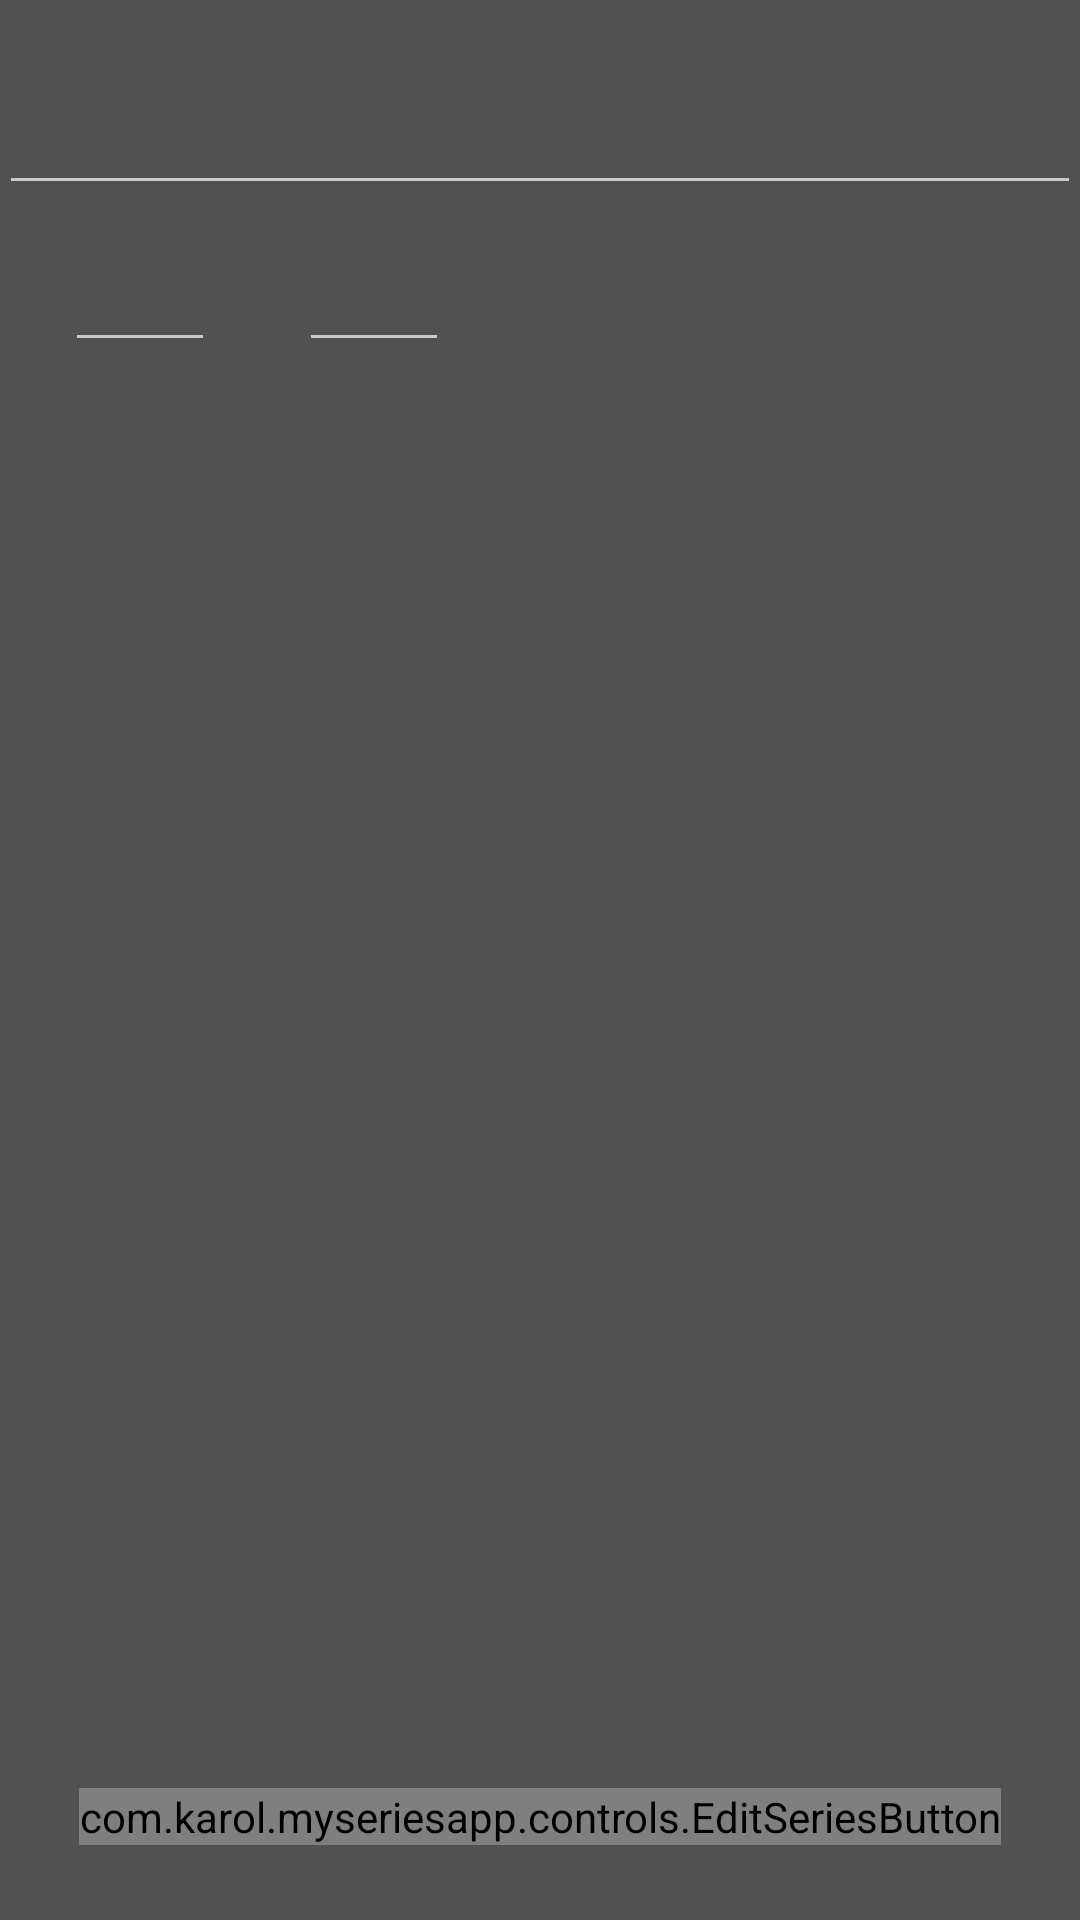

Layout XML and referenced resources for this Android screen:
<!-- AndroidManifest.xml: application theme AppTheme -->
<!-- res/layout/activity_edit_series.xml -->
<?xml version="1.0" encoding="utf-8"?>
<RelativeLayout xmlns:android="http://schemas.android.com/apk/res/android"
    xmlns:tools="http://schemas.android.com/tools"
    android:id="@+id/activity_add_series"
    android:layout_width="match_parent"
    android:layout_height="match_parent"
    android:paddingBottom="@dimen/activity_vertical_margin"
    android:paddingLeft="@dimen/activity_horizontal_margin"
    android:paddingRight="@dimen/activity_horizontal_margin"
    android:paddingTop="@dimen/activity_vertical_margin"
    tools:context="com.karol.myseriesapp.activities.AddSeriesActivity">

    <EditText
        android:layout_width="match_parent"
        android:layout_height="wrap_content"
        android:inputType="textCapWords|textNoSuggestions"
        android:ems="10"
        android:layout_marginTop="27dp"
        android:id="@+id/series_name"
        android:contentDescription="Series Name"
        android:layout_alignParentTop="true"
        android:layout_alignParentStart="true"
        android:singleLine="true"
        android:textAlignment="center" />

    <EditText
        android:layout_height="wrap_content"
        android:inputType="number"
        android:ems="10"
        android:layout_marginStart="28dp"
        android:id="@+id/episode_number"
        android:layout_width="50dp"
        android:textAlignment="center"
        android:layout_alignBaseline="@+id/season_number"
        android:layout_alignBottom="@+id/season_number"
        android:layout_toEndOf="@+id/season_number" />

    <EditText
        android:layout_height="wrap_content"
        android:inputType="number"
        android:ems="10"
        android:layout_marginStart="22dp"
        android:layout_marginTop="11dp"
        android:id="@+id/season_number"
        android:textAlignment="center"
        android:layout_below="@+id/series_name"
        android:layout_alignParentStart="true"
        android:layout_width="50dp" />

    <com.karol.myseriesapp.controls.EditSeriesButton
        android:text="Save"
        android:layout_width="wrap_content"
        android:layout_height="wrap_content"
        android:layout_alignParentBottom="true"
        android:layout_centerHorizontal="true"
        android:layout_marginBottom="25dp"
        android:id="@+id/edit_button" />

</RelativeLayout>
<!-- resources referenced by this layout -->
<resources>
  <style name="AppTheme" parent="Theme.AppCompat.NoActionBar">
          
          <item name="colorPrimary">@color/colorPrimary</item>
          <item name="colorPrimaryDark">@color/colorPrimaryDark</item>
          <item name="colorAccent">@color/colorAccent</item>
          <item name="android:colorBackground">?attr/colorControlActivated</item>
      </style>
  <color name="colorPrimary">#e20b0b</color>
  <color name="colorPrimaryDark">#000000</color>
  <color name="colorAccent">#515151</color>
</resources>
